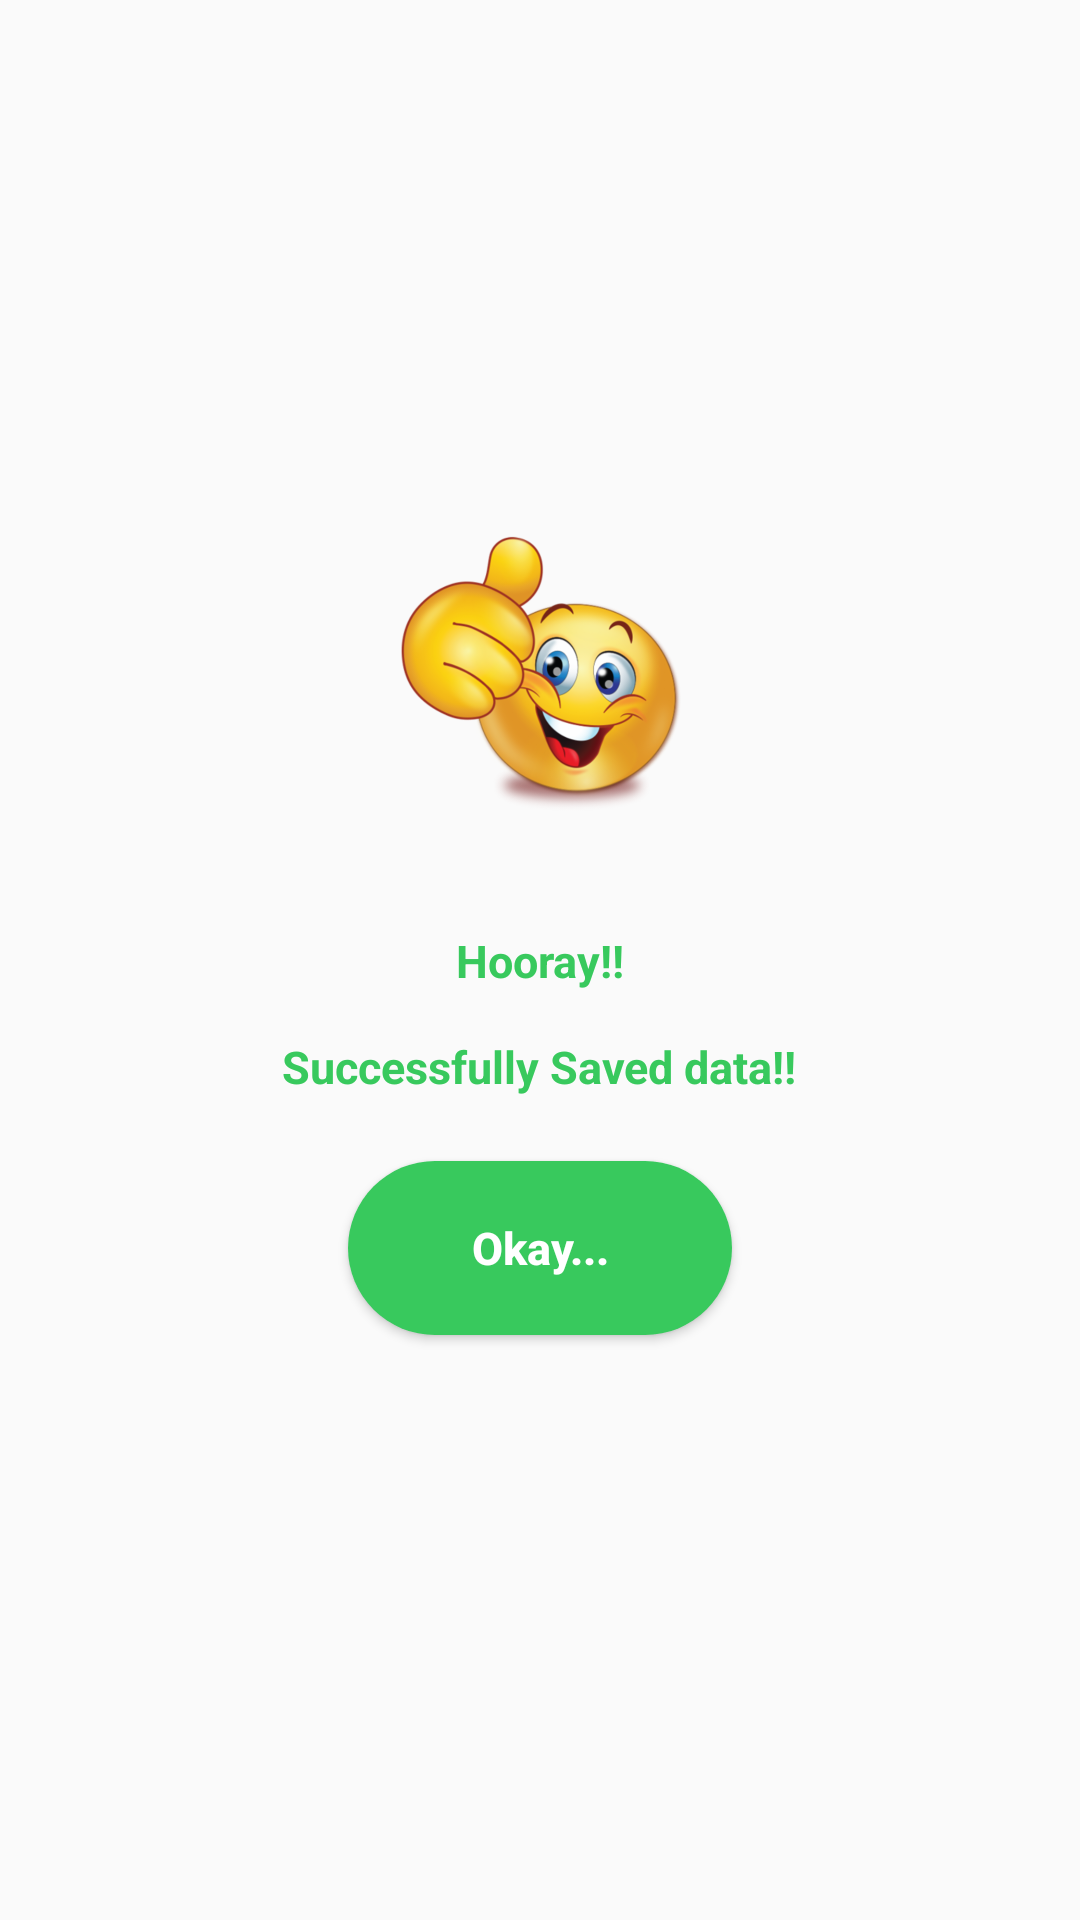

Here is an Android app screen rendered from its layout file. Give the layout XML and the strings, colors and styles it references.
<!-- AndroidManifest.xml: application theme AppTheme -->
<!-- res/layout/ok.xml -->
<?xml version="1.0" encoding="utf-8"?>

<androidx.constraintlayout.widget.ConstraintLayout
    xmlns:android="http://schemas.android.com/apk/res/android"
    xmlns:app="http://schemas.android.com/apk/res-auto"
    android:layout_width="wrap_content"
    android:layout_height="wrap_content"
    android:layout_gravity="center">

    <RelativeLayout
        android:layout_width="250dp"
        android:layout_height="300dp"
        app:layout_constraintBottom_toBottomOf="parent"
        app:layout_constraintEnd_toEndOf="parent"
        app:layout_constraintStart_toStartOf="parent"
        app:layout_constraintTop_toTopOf="parent">
        <RelativeLayout
            android:layout_width="match_parent"
            android:layout_height="240dp"
            android:layout_alignParentBottom="true"
            android:background="@drawable/dialog_bg">

            <TextView
                android:id="@+id/tv1"
                android:layout_width="wrap_content"
                android:layout_height="wrap_content"
                android:layout_centerHorizontal="true"
                android:layout_marginTop="80dp"
                android:text="Hooray!!"
                android:textColor="@color/green"
                android:textSize="15dp"
                android:textStyle="bold"/>

            <TextView
                android:id="@+id/tv2"
                android:layout_below="@+id/tv1"
                android:layout_width="wrap_content"
                android:layout_height="wrap_content"
                android:layout_centerHorizontal="true"
                android:layout_marginTop="15dp"
                android:text="Successfully Saved data!!"
                android:textColor="@color/green"
                android:textSize="15dp"
                android:textAlignment="center"
                android:textStyle="bold"/>
            <Button
                android:id="@+id/back"
                android:layout_width="128dp"
                android:layout_height="58dp"
                android:layout_alignParentBottom="true"
                android:layout_centerHorizontal="true"
                android:layout_marginBottom="25dp"
                android:text="Okay..."
                android:textAllCaps="false"
                android:textColor="@color/white"
                android:textSize="15dp"
                android:textStyle="bold"
                android:background="@drawable/green"/>

        </RelativeLayout>

        <ImageView
            android:id="@+id/status"
            android:layout_width="100dp"
            android:layout_height="100dp"
            android:layout_margin="3dp"
            android:layout_centerHorizontal="true"
            android:src="@drawable/happy_emoji"/>

    </RelativeLayout>

</androidx.constraintlayout.widget.ConstraintLayout>
<!-- resources referenced by this layout -->
<resources>
  <color name="green">#38c95d</color>
  <color name="white">#ffffff</color>
  <!-- drawable green (drawable-v24) -->
  <?xml version="1.0" encoding="utf-8"?>
  
  <shape xmlns:android="http://schemas.android.com/apk/res/android"
      android:shape="rectangle">
  
      <corners android:radius="50dp"/>
      <solid android:color="@color/green"/>
  
  </shape>
  <!-- drawable happy_emoji: png bitmap (drawable-hdpi, 102990 bytes) -->
  <style name="AppTheme" parent="Theme.AppCompat.Light.NoActionBar">
          
          <item name="colorPrimary">@color/colorPrimary</item>
          <item name="colorPrimaryDark">@color/colorPrimaryDark</item>
          <item name="colorAccent">@color/colorAccent</item>
      </style>
  <color name="colorPrimary">#8250CA</color>
  <color name="colorPrimaryDark">#1E2630</color>
  <color name="colorAccent">#03DAC5</color>
</resources>
